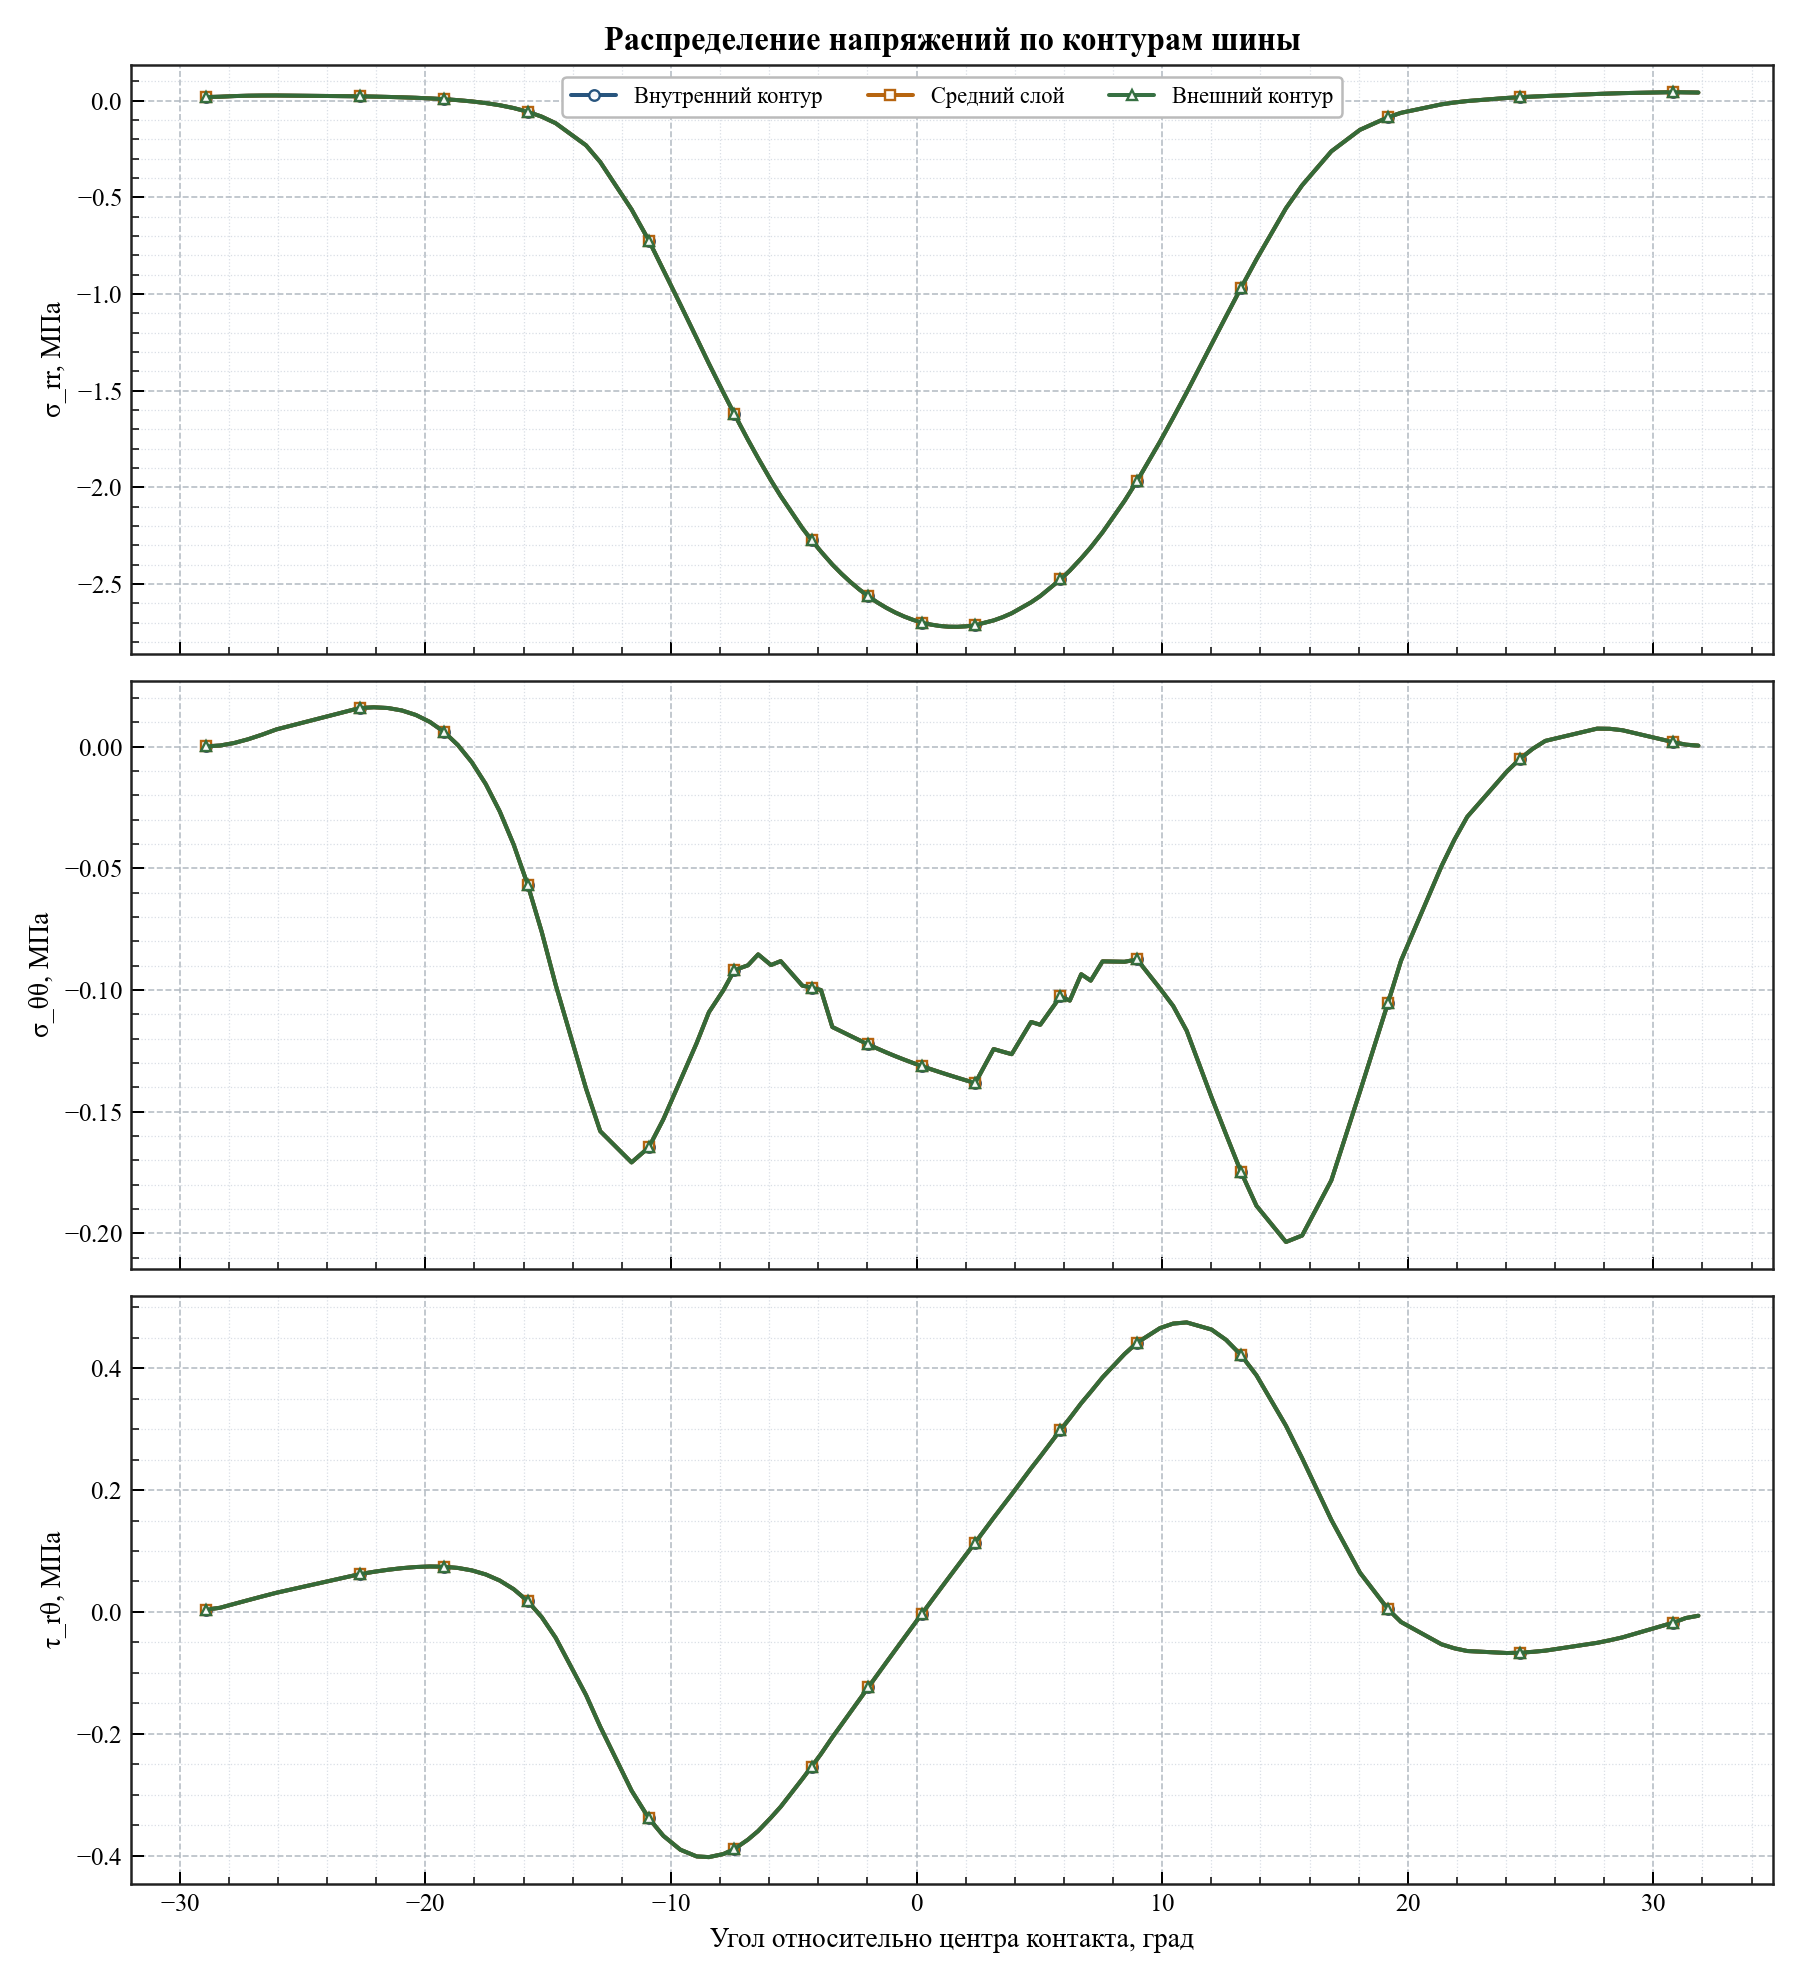

The table this chart was drawn from, first rows:
contour, relative_angle_deg, radius_мм, sigma_rr_mpa, sigma_tt_mpa, tau_rt_mpa
inner, -28.93, 288.8, 0.01868, 0.0001263, 0.003732
inner, -28.36, 288.9, 0.02069, 0.0004829, 0.006834
inner, -27.78, 288.9, 0.02395, 0.001513, 0.01315
inner, -27.21, 288.9, 0.02588, 0.003068, 0.01936
inner, -26.64, 289, 0.02681, 0.004979, 0.02547
inner, -26.06, 289, 0.02702, 0.007095, 0.03143
inner, -22.66, 288.7, 0.02277, 0.01591, 0.06207
inner, -22.09, 288.7, 0.02132, 0.0162, 0.06587
inner, -21.52, 288.8, 0.01964, 0.0159, 0.06916
inner, -20.95, 288.8, 0.01763, 0.01489, 0.07182
inner, -20.39, 288.8, 0.01516, 0.01304, 0.0737
inner, -19.82, 288.9, 0.01206, 0.01019, 0.07459
inner, -19.25, 288.9, 0.008096, 0.006159, 0.07421
inner, -18.68, 288.9, 0.002995, 0.0007229, 0.07222
inner, -18.11, 288.9, -0.00361, -0.006363, 0.06818
inner, -17.54, 288.9, -0.01219, -0.01537, 0.06151
inner, -16.97, 288.9, -0.02338, -0.02658, 0.05152
inner, -16.4, 288.9, -0.03801, -0.04028, 0.03731
inner, -15.83, 288.9, -0.05716, -0.05672, 0.0178
inner, -15.26, 288.8, -0.08234, -0.07604, -0.008379
inner, -14.69, 288.7, -0.1163, -0.09784, -0.04232
inner, -13.45, 289, -0.2309, -0.1406, -0.1365
inner, -12.88, 288.8, -0.3173, -0.158, -0.1884
inner, -11.6, 288.8, -0.5621, -0.1709, -0.2932
inner, -10.9, 289, -0.7235, -0.1646, -0.3389
inner, -10.31, 288.7, -0.8762, -0.1531, -0.3676
inner, -9.613, 288.8, -1.055, -0.1371, -0.3904
inner, -8.951, 289, -1.228, -0.1218, -0.4013
inner, -8.452, 288.7, -1.36, -0.1091, -0.4024
inner, -7.859, 288.9, -1.511, -0.1, -0.3973
inner, -7.414, 288.7, -1.622, -0.09183, -0.389
inner, -6.864, 288.9, -1.754, -0.08985, -0.3737
inner, -6.448, 288.7, -1.849, -0.08536, -0.3596
inner, -5.927, 288.9, -1.964, -0.08975, -0.3376
inner, -5.53, 288.8, -2.045, -0.08813, -0.3197
inner, -4.648, 288.9, -2.211, -0.09821, -0.2741
inner, -4.268, 288.8, -2.274, -0.09899, -0.2538
inner, -3.89, 288.7, -2.332, -0.1, -0.2331
inner, -3.428, 289, -2.399, -0.1152, -0.2058
inner, -3.059, 288.9, -2.446, -0.117, -0.1852
inner, -2.692, 288.9, -2.489, -0.1188, -0.1646
inner, -2.325, 288.8, -2.529, -0.1206, -0.144
inner, -1.96, 288.8, -2.564, -0.1224, -0.1235
inner, -1.595, 288.7, -2.595, -0.1241, -0.1032
inner, -1.231, 288.7, -2.623, -0.1257, -0.08291
inner, -0.868, 288.7, -2.647, -0.1272, -0.06277
inner, -0.505, 288.7, -2.668, -0.1286, -0.04275
inner, -0.1425, 288.7, -2.685, -0.13, -0.02283
inner, 0.2198, 288.7, -2.699, -0.1313, -0.003019
inner, 0.5818, 288.7, -2.71, -0.1325, 0.0167
inner, 0.9435, 288.7, -2.717, -0.1337, 0.03632
inner, 1.305, 288.8, -2.721, -0.1349, 0.05585
inner, 1.666, 288.8, -2.721, -0.1361, 0.07528
inner, 2.028, 288.9, -2.719, -0.1372, 0.09461
inner, 2.389, 288.9, -2.712, -0.1383, 0.1138
inner, 3.14, 288.7, -2.688, -0.1243, 0.1545
inner, 3.507, 288.8, -2.671, -0.1253, 0.1738
inner, 3.875, 288.9, -2.651, -0.1264, 0.1931
inner, 4.664, 288.8, -2.595, -0.1131, 0.2356
inner, 5.038, 288.9, -2.562, -0.1143, 0.255
... 219 more rows
